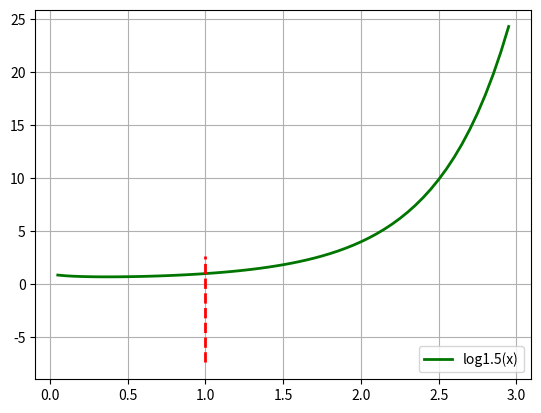

Write the Python code that produced this figure.
import math
import matplotlib.pyplot as plt
import numpy as np

if __name__ == '__main__':
    x = np.arange(0.05, 3, 0.05)
    y1 = [math.log(a, 1.5) for a in x]
    y2 = [math.pow(a, a) for a in x]
    plt.plot(x, y2, linewidth=2, color='#007500', label='log1.5(x)')
    plt.plot([1, 1], [y1[0], y1[-1]], "r--", linewidth=2)

    plt.legend(loc='lower right')
    plt.grid(True)
    plt.show()